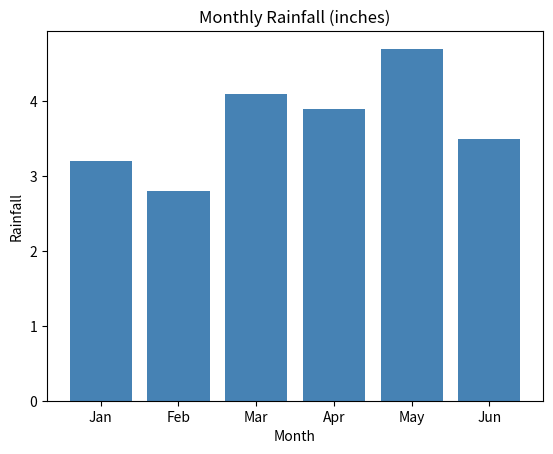

Generate this figure with matplotlib:
# =============================================================================
#  PYTHON & JUPYTER NOTEBOOKS — LIVE SESSION
# =============================================================================
#  This file is the walkthrough for our 1-hour Introduction to Python and
#  Jupyter Notebooks workshop. It is written in "percent format":
#      - Each "# %%" line marks a separate CELL.
#      - In JupyterLab, open this file with right-click -> "Open With"
#        -> "Jupytext Notebook" so the cells appear as runnable blocks.
#        (Alternatively, copy each cell into a fresh notebook.)
#
#  How to run a cell: click on it, then press SHIFT + ENTER.
#  Try changing values and re-running — that's the whole point of Jupyter!
# =============================================================================

# print() is a function. It displays whatever you put inside the parentheses.
# Text goes inside quotes: "like this" or 'like this'.
print("Hello, world!")
print("Welcome to Python.")

# Anything after a # is a COMMENT. Python ignores it.
# Comments are how we leave notes for ourselves and other humans.

# A variable is a name that points to a value. Use = to assign.
name = "Ada"
age = 28
height_m = 1.65

print(name)
print(age)
print(height_m)

# We can use them in calculations.
print("In ten years I will be:", age + 10)

# Python has many types of data. The four you will use most:
#   string  -> text in quotes:        "Pittsburgh"
#   int     -> whole numbers:         42
#   float   -> decimal numbers:       3.14
#   bool    -> True or False (no quotes!)

a_string  = "Pittsburgh"
an_int    = 42
a_float   = 3.14
a_bool    = True

# type() tells you what kind of value something is.
print(type(a_string))
print(type(an_int))
print(type(a_float))
print(type(a_bool))

# +  add        -  subtract
# *  multiply   /  divide
# ** power      %  remainder ("modulo")

print(5 + 3)
print(10 - 2)
print(4 * 6)
print(20 / 4)
print(2 ** 10)   # 2 to the 10th power
print(17 % 5)    # remainder of 17 divided by 5

# Save a result in a variable and reuse it.
total = 25 + 75
print("The total is", total)

greeting = "Hello"
who      = "Ada"

# Glue strings together with +
message = greeting + ", " + who + "!"
print(message)

# An f-string (note the f before the quote) is an easier way to mix
# variables INTO text. Put each variable in {curly braces}.
fancy = f"Hello, {who}! You are {age} years old."
print(fancy)

# A few useful string tools:
sentence = "Python is awesome"
print(sentence.upper())                  # ALL CAPS
print(sentence.lower())                  # all lowercase
print(sentence.replace("awesome", "fun"))
print(len(sentence))                     # number of characters

# A list is an ordered collection. Square brackets [ ] hold the items.
fruits = ["apple", "banana", "cherry", "date"]
print(fruits)

# Get an item by its INDEX. Python counts from 0!
print(fruits[0])    # first
print(fruits[1])    # second
print(fruits[-1])   # the LAST one (negative counts from the end)

# Add and remove items.
fruits.append("elderberry")
print(fruits)

fruits.remove("banana")
print(fruits)

# How many items?
print("There are", len(fruits), "fruits in the list.")

# Code inside an if-block runs only when the condition is True.
# IMPORTANT: the indented lines (4 spaces) belong to the if/elif/else above.

temperature = 72

if temperature > 80:
    print("It's hot!")
elif temperature > 60:
    print("It's pleasant.")
else:
    print("Bundle up!")

# Comparisons return True or False.
print(5 > 3)         # True
print(5 == 5)        # True   (== compares; = assigns. Different!)
print("a" == "b")    # False

# A for-loop repeats code once for each item in a collection.
for fruit in fruits:
    print(f"I like {fruit}!")

# range(n) generates 0, 1, 2, ..., n-1.
for number in range(5):
    print("Number:", number)

# Combine a loop with an if to filter what you do.
for number in range(1, 11):
    if number % 2 == 0:
        print(number, "is even")
    else:
        print(number, "is odd")

# Goal: given a list of scores, compute the average and find how many
# scores are above it.

scores = [85, 92, 78, 90, 67, 88, 95, 73]

# sum() and len() are built-in functions. They do exactly what they sound like.
total = sum(scores)
count = len(scores)
average = total / count
print(f"Average score: {average}")

# Count how many beat the average.
above_average = 0
for score in scores:
    if score > average:
        above_average += 1   # shorthand for: above_average = above_average + 1

print(f"{above_average} of {count} scores are above average.")

# Python has thousands of free libraries for data analysis, machine learning,
# games, web apps, automation, and more. Here is a tiny preview using
# matplotlib, the classic plotting library.

import matplotlib.pyplot as plt

months   = ["Jan", "Feb", "Mar", "Apr", "May", "Jun"]
rainfall = [3.2, 2.8, 4.1, 3.9, 4.7, 3.5]

plt.bar(months, rainfall, color="steelblue")
plt.title("Monthly Rainfall (inches)")
plt.xlabel("Month")
plt.ylabel("Rainfall")
plt.show()

# In ~10 lines, we just made a publication-style chart.
# This is what Python is famous for.
